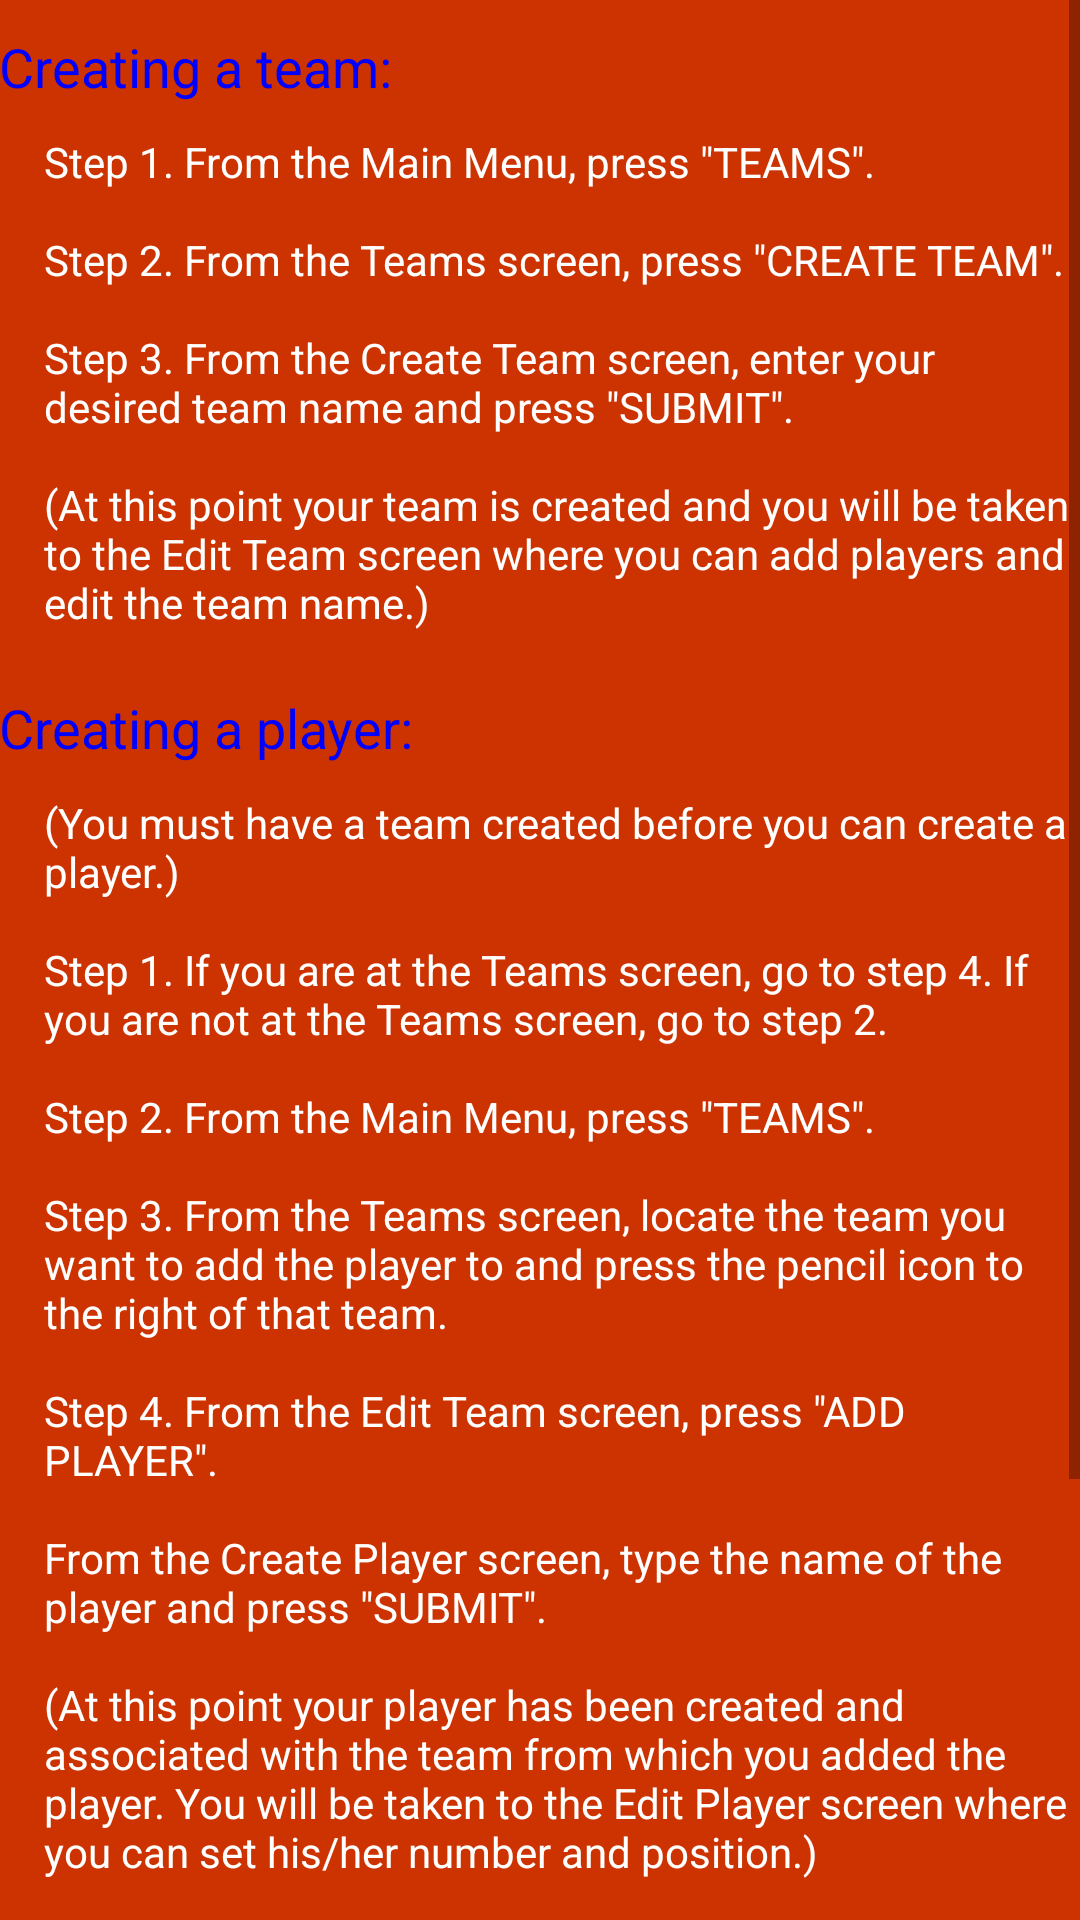

Android layout source for this screen:
<!-- AndroidManifest.xml: application theme AppTheme -->
<!-- res/layout/activity_help_create_team.xml -->
<RelativeLayout xmlns:android="http://schemas.android.com/apk/res/android"
    xmlns:tools="http://schemas.android.com/tools" android:layout_width="match_parent"
    android:layout_height="match_parent" android:paddingLeft="@dimen/activity_horizontal_margin"
    android:paddingRight="@dimen/activity_horizontal_margin"
    android:paddingTop="@dimen/activity_vertical_margin"
    android:paddingBottom="@dimen/activity_vertical_margin"
    tools:context="com.cs495.bucketbuddy.HelpCreateTeam"
    android:background="#CC3300">

    <ScrollView
        android:layout_width="wrap_content"
        android:layout_height="wrap_content"
        android:id="@+id/scrollView_1" >

        <RelativeLayout
            android:layout_width="fill_parent"
            android:layout_height="wrap_content">

            <TextView
                android:layout_width="wrap_content"
                android:layout_height="wrap_content"
                android:textAppearance="?android:attr/textAppearanceMedium"
                android:text="@string/help_title_create_team"
                android:id="@+id/textView7"
                android:layout_alignParentLeft="true"
                android:layout_alignParentStart="true"
                android:textColor="#0000ff"
                android:layout_marginTop="10dp" />

            <TextView
                android:layout_width="wrap_content"
                android:layout_height="wrap_content"
                android:textAppearance="?android:attr/textAppearanceSmall"
                android:text="@string/help_explain_create_team"
                android:id="@+id/textView8"
                android:layout_below="@+id/textView7"
                android:layout_alignParentLeft="true"
                android:layout_alignParentStart="true"
                android:layout_marginTop="10dp"
                android:textColor="#FFFFFF"
                android:layout_marginLeft="15dp" />

            <TextView
                android:layout_width="wrap_content"
                android:layout_height="wrap_content"
                android:textAppearance="?android:attr/textAppearanceMedium"
                android:text="@string/help_title_create_player"
                android:id="@+id/textView9"
                android:layout_below="@+id/textView8"
                android:layout_alignParentLeft="true"
                android:layout_alignParentStart="true"
                android:textColor="#0000ff"
                android:layout_marginTop="20dp" />

            <TextView
                android:layout_width="wrap_content"
                android:layout_height="wrap_content"
                android:textAppearance="?android:attr/textAppearanceSmall"
                android:text="@string/help_explain_create_player"
                android:id="@+id/textView10"
                android:layout_below="@+id/textView9"
                android:layout_alignParentLeft="true"
                android:layout_alignParentStart="true"
                android:layout_alignRight="@+id/textView8"
                android:layout_alignEnd="@+id/textView8"
                android:layout_marginTop="10dp"
                android:layout_marginLeft="15dp"
                android:textColor="#ffffff" />

            <TextView
                android:layout_width="wrap_content"
                android:layout_height="wrap_content"
                android:textAppearance="?android:attr/textAppearanceMedium"
                android:text="@string/help_title_edit"
                android:id="@+id/textView11"
                android:layout_below="@+id/textView10"
                android:layout_alignParentLeft="true"
                android:layout_alignParentStart="true"
                android:textColor="#0000ff"
                android:layout_marginTop="20dp" />

            <TextView
                android:layout_width="wrap_content"
                android:layout_height="wrap_content"
                android:textAppearance="?android:attr/textAppearanceSmall"
                android:text="@string/help_explain_edit"
                android:id="@+id/textView12"
                android:layout_below="@+id/textView11"
                android:layout_alignParentLeft="true"
                android:layout_alignParentStart="true"
                android:layout_alignRight="@+id/textView8"
                android:layout_alignEnd="@+id/textView8"
                android:layout_marginTop="10dp"
                android:layout_marginLeft="15dp"
                android:textColor="#ffffff" />

        </RelativeLayout>
    </ScrollView>

</RelativeLayout>
<!-- resources referenced by this layout -->
<resources>
  <string name="help_explain_create_player">(You must have a team created before you can create a player.)
          \n\nStep 1. If you are at the Teams screen, go to step 4. If you are not at the Teams screen,
          go to step 2.\n\nStep 2. From the Main Menu, press \"TEAMS\".\n\nStep 3. From the Teams screen,
          locate the team you want to add the player to and press the pencil icon to the right of that
          team.\n\nStep 4. From the Edit Team screen, press \"ADD PLAYER\".\n\nFrom the Create Player
          screen, type the name of the player and press \"SUBMIT\".\n\n(At this point your player has
          been created and associated with the team from which you added the player. You will be taken
          to the Edit Player screen where you can set his/her number and position.)</string>
  <string name="help_explain_create_team">Step 1. From the Main Menu, press \"TEAMS\". \n \nStep 2.
          From the Teams screen, press \"CREATE TEAM\". \n \nStep 3. From the Create Team screen,
          enter your desired team name and press \"SUBMIT\".  \n\n(At this point your team is created
          and you will be taken to the Edit Team screen where you can add players and edit the team name.)</string>
  <string name="help_explain_edit">Step 1. From the Main Menu, press \"TEAMS\".\n\nStep 2. To edit
          a team, press the pencil icon next to the team you wish to edit.\n\nStep 3. To edit a player,
          press the down arrow to the left of the team that the player is on to expand the options for
          that teams\' players and press the pencil icon next to the desired player.</string>
  <string name="help_title_create_player">Creating a player:</string>
  <string name="help_title_create_team">Creating a team:</string>
  <string name="help_title_edit">Editing teams and players:</string>
  <style name="AppTheme" parent="Theme.AppCompat.Light.DarkActionBar">
          
      </style>
</resources>
